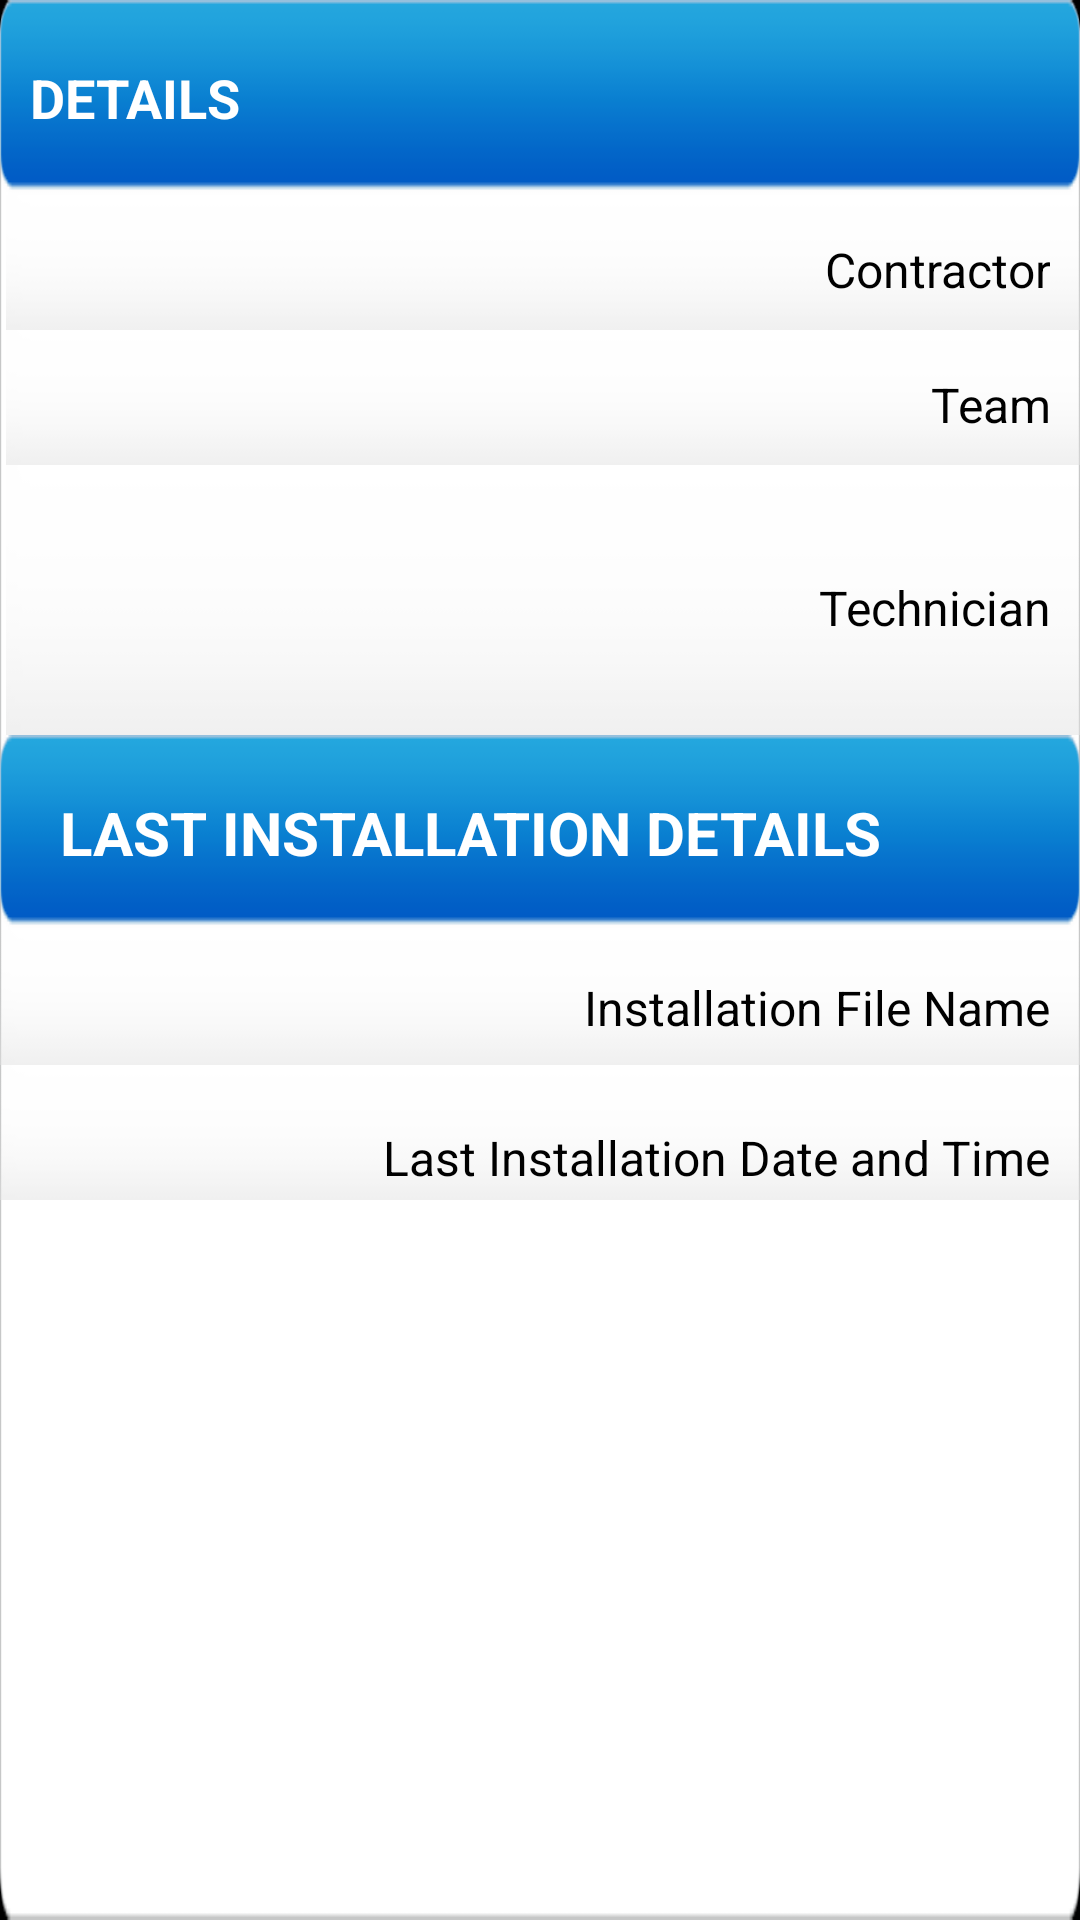

The Android layout XML behind this screen, and the referenced resources:
<!-- AndroidManifest.xml: application theme android:Theme.NoTitleBar.Fullscreen -->
<!-- res/layout/form_details.xml -->
<?xml version="1.0" encoding="utf-8"?>
<RelativeLayout xmlns:android="http://schemas.android.com/apk/res/android"
    android:layout_width="wrap_content"
    android:layout_height="wrap_content"
    android:background="@drawable/table_background"
    android:orientation="vertical"
    android:paddingBottom="5dp" >

    <RelativeLayout
        android:id="@+id/rlaLayoutDetails"
        android:layout_width="fill_parent"
        android:layout_height="wrap_content"
        android:background="@drawable/banner_clamping"
        android:paddingLeft="10dp" >

        <TextView
            android:id="@+id/lblDetails"
            android:layout_width="wrap_content"
            android:layout_height="wrap_content"
            android:layout_alignParentLeft="true"
            android:layout_centerVertical="true"
            android:text="@string/header_settings_details"
            android:textSize="18sp"
             android:textAppearance="?android:attr/textAppearanceLarge"
            android:textStyle="bold" />
    </RelativeLayout>

    <LinearLayout
        android:id="@+id/llleftpanel"
        android:layout_width="450dp"
        android:layout_height="wrap_content"
        android:layout_alignParentLeft="true"
        android:layout_below="@+id/rlaLayoutDetails"
        android:layout_marginLeft="2dp"
        android:orientation="vertical" >

        <LinearLayout
            android:layout_width="wrap_content"
            android:layout_height="45dp"
            android:background="@drawable/table_partition_horizontal"
            android:orientation="vertical"
            android:paddingRight="10dp"
            android:paddingTop="5dp" >

            <TextView
                android:id="@+id/lbldetailContractor"
                android:layout_width="fill_parent"
                android:layout_height="fill_parent"
                android:gravity="right|center"
                android:text="@string/title_detail_contractor_Eng"
                android:textColor="@color/black"
                android:textSize="16sp" />
        </LinearLayout>

        <LinearLayout
            android:layout_width="wrap_content"
            android:layout_height="45dp"
            android:background="@drawable/table_partition_horizontal"
            android:orientation="vertical"
            android:paddingRight="10dp"
            android:paddingTop="5dp" >

            <TextView
                android:id="@+id/lbldetailTeam"
                android:layout_width="fill_parent"
                android:layout_height="fill_parent"
                android:gravity="right|center"
                android:text="@string/title_detail_team_Eng"
                android:textColor="@color/black"
                android:textSize="16sp" />
        </LinearLayout>

        <LinearLayout
            android:layout_width="wrap_content"
            android:layout_height="90dp"
            android:background="@drawable/table_partition_horizontal"
            android:orientation="vertical"
            android:paddingRight="10dp"
            android:paddingTop="5dp" >

            <TextView
                android:id="@+id/lbldetailTechnician"
                android:layout_width="fill_parent"
                android:layout_height="fill_parent"
                android:gravity="right|center"
                android:text="@string/title_detail_technician_Eng"
                android:textColor="@color/black"
                android:textSize="16sp" />
        </LinearLayout>
    </LinearLayout>

    <ImageView
        android:id="@+id/ivmiddlepanel"
        android:layout_width="3dp"
        android:layout_height="wrap_content"
        android:layout_alignBottom="@+id/llleftpanel"
        android:layout_below="@+id/rlaLayoutDetails"
        android:layout_toRightOf="@+id/llleftpanel"
        android:background="@drawable/table_partition_vertical" />

    <LinearLayout
        android:id="@+id/llrightpanel"
        android:layout_width="wrap_content"
        android:layout_height="wrap_content"
        android:layout_below="@+id/rlaLayoutDetails"
        android:layout_toRightOf="@+id/ivmiddlepanel"
        android:orientation="vertical" >

        <LinearLayout
            android:layout_width="wrap_content"
            android:layout_height="45dp"
            android:background="@drawable/table_partition_horizontal"
            android:orientation="vertical"
            android:paddingLeft="2dp"
            android:paddingTop="5dp" >

            <TextView
                android:id="@+id/lblSugdetailCortactor"
                android:layout_width="fill_parent"
                android:layout_height="fill_parent"
                android:gravity="left|center"
                android:textColor="@color/black"
                android:textSize="16sp" />
        </LinearLayout>

        <LinearLayout
            android:layout_width="wrap_content"
            android:layout_height="45dp"
            android:background="@drawable/table_partition_horizontal"
            android:orientation="vertical"
            android:paddingLeft="2dp"
            android:paddingTop="5dp" >

            <TextView
                android:id="@+id/lblSugdetailTeam"
                android:layout_width="fill_parent"
                android:layout_height="fill_parent"
                android:gravity="left|center"
                android:textColor="@color/black"
                android:textSize="16sp" />
        </LinearLayout>

        <LinearLayout
            android:layout_width="wrap_content"
            android:layout_height="90dp"
            android:background="@drawable/table_partition_horizontal"
            android:orientation="vertical"
            android:paddingLeft="2dp"
            android:paddingRight="10dp"
            android:paddingTop="5dp" >

            <ListView
                android:id="@+id/lvUsers"
                android:layout_width="fill_parent"
                android:layout_height="wrap_content"
                android:cacheColorHint="@color/cachehint"
                android:clickable="false"
                android:divider="@drawable/line1"
                android:dividerHeight="3dp"
                android:fadingEdge="none"
                android:focusable="false"
                android:footerDividersEnabled="true"
                android:listSelector="@android:color/transparent" >
            </ListView>
        </LinearLayout>
    </LinearLayout>
	<RelativeLayout
		        android:id="@+id/rlaLayoutSyncDataSub"
		        android:layout_width="fill_parent"
		        android:layout_height="wrap_content"
		        android:background="@drawable/banner_clamping"
		        android:paddingLeft="20dp"
		        android:layout_marginTop="5dp"
		        android:layout_below="@+id/llleftpanel"
		        android:layout_margin="0dp" >
				        <TextView
					        android:id="@+id/lblDataSubmission"
					        android:layout_width="wrap_content"
					        android:layout_height="wrap_content"
					        android:layout_alignParentLeft="true"
					        android:layout_centerVertical="true"            
					        android:textSize="20sp"
					        android:textStyle="bold" 
					        android:text="@string/header_setting_details_summary"
				        	android:textAppearance="?android:attr/textAppearanceLarge" />
   		  </RelativeLayout>
	       <LinearLayout
		        android:id="@+id/rlaLayoutSyncDataSubSummaryLeft"
		        android:layout_width="450dp"
		        android:layout_height="wrap_content"
		        android:layout_alignParentLeft="true"
		        android:layout_below="@+id/rlaLayoutSyncDataSub"
		        android:orientation="vertical"
		        android:layout_marginLeft="0dp">

			<LinearLayout
		            android:layout_width="wrap_content"
		            android:layout_height="45dp"
		            android:background="@drawable/table_partition_horizontal"
		            android:orientation="vertical"
		            android:paddingRight="10dp"
		            android:paddingTop="0dp" >
			                
			   		        <TextView
						        android:id="@+id/lblFileName"
						        android:layout_width="wrap_content"
						        android:layout_height="wrap_content"
						        android:layout_gravity="right"
						        android:textSize="16sp"
						        android:paddingTop="15dp"
						        android:textColor="@color/black"
						        android:text="@string/title_detail_fileName_Eng"/>
			   		</LinearLayout>
	   		        
			        <LinearLayout
		            android:layout_width="wrap_content"
		            android:layout_height="45dp"
		            android:background="@drawable/table_partition_horizontal"
		            android:orientation="vertical"
		            android:paddingRight="10dp"
		            android:paddingTop="5dp" >
		   		          <TextView
					        android:id="@+id/lblInstallOn"
					        android:layout_width="wrap_content"
					        android:layout_height="wrap_content"
					        android:layout_gravity="right"
					        android:textSize="16sp"
					        android:textColor="@color/black"
					        android:paddingTop="15dp"
					        android:text="@string/title_detail_fileInsatll_Eng"/>
	   		       </LinearLayout>
	   		      
		</LinearLayout>
		
		<ImageView
        android:id="@+id/ivmiddlepanel"
        android:layout_width="wrap_content"
        android:layout_height="wrap_content"
        android:layout_alignBottom="@+id/rlaLayoutSyncDataSubSummaryLeft"
        android:layout_below="@+id/rlaLayoutSyncDataSub"
        android:layout_toRightOf="@+id/rlaLayoutSyncDataSubSummaryLeft"
        android:background="@drawable/table_partition_vertical" />
		
         <LinearLayout
		        android:id="@+id/rlaLayoutSyncDataSubSummaryRight"
		        android:layout_width="wrap_content"
		        android:layout_height="wrap_content"
		        android:layout_alignParentRight="true"
		        android:layout_below="@+id/rlaLayoutSyncDataSub"
		        android:layout_toRightOf="@+id/ivmiddlepanel"
		        android:orientation="vertical"
		        android:layout_marginRight="0dp">	
		        
             		<LinearLayout
		            android:layout_width="wrap_content"
		            android:layout_height="45dp"
		            android:background="@drawable/table_partition_horizontal"
		            android:orientation="vertical"
		            android:paddingRight="10dp"
		            android:paddingTop="5dp" >
	   		             <TextView
					        android:id="@+id/txtFileName"
					        android:layout_width="wrap_content"
					        android:layout_height="wrap_content"
					        android:layout_alignParentLeft="true"
					        android:textSize="16sp"
					        android:paddingTop="15dp"
					        android:textColor="@color/black"
					        android:text="0"/>
             		</LinearLayout>
             		
             		<LinearLayout
		            android:layout_width="wrap_content"
		            android:layout_height="45dp"
		            android:background="@drawable/table_partition_horizontal"
		            android:orientation="vertical"
		            android:paddingRight="10dp"
		            android:paddingTop="5dp" >
	   		            <TextView
					        android:id="@+id/txtInstallOn"
					        android:layout_width="wrap_content"
					        android:layout_height="wrap_content"
					        android:layout_alignParentLeft="true"
					        android:textSize="16sp"
					        android:textColor="@color/black"
					        android:paddingTop="15dp"
					        android:text="0"/>
             		 </LinearLayout>
          </LinearLayout>	
    
</RelativeLayout>
<!-- resources referenced by this layout -->
<resources>
  <color name="black">#000000</color>
  <color name="cachehint">#00000000</color>
  <!-- drawable banner_clamping: png bitmap (drawable-mdpi, 2274 bytes) -->
  <!-- drawable line1 (drawable) -->
  <?xml version="1.0" encoding="utf-8"?>
  <shape xmlns:android="http://schemas.android.com/apk/res/android" 
  android:shape="line"> 
      <stroke android:width="0.5dp" android:color="#C6C7C7" /> 
      <size android:height="5dp" /> 
  </shape>
  <!-- drawable table_background: png bitmap (drawable-xhdpi, 3431 bytes) -->
  <!-- drawable table_partition_horizontal: png bitmap (drawable-xhdpi, 1552 bytes) -->
  <!-- drawable table_partition_vertical: png bitmap (drawable-mdpi, 1005 bytes) -->
  <string name="header_setting_details_summary">LAST INSTALLATION DETAILS</string>
  <string name="header_settings_details">DETAILS</string>
  <string name="title_detail_contractor_Eng">Contractor</string>
  <string name="title_detail_fileInsatll_Eng">Last Installation Date and Time</string>
  <string name="title_detail_fileName_Eng">Installation File Name</string>
  <string name="title_detail_team_Eng">Team</string>
  <string name="title_detail_technician_Eng">Technician</string>
</resources>
